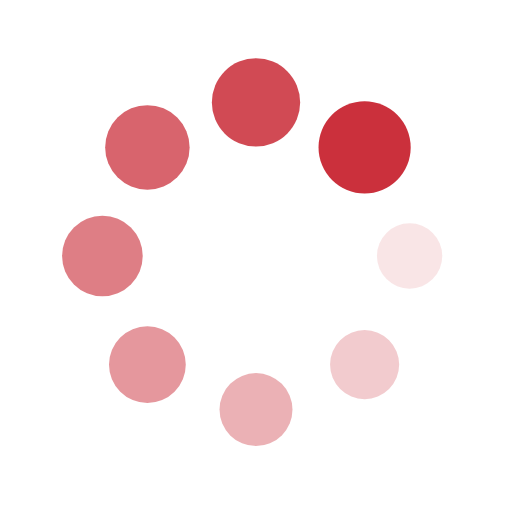
t = 0.00 s
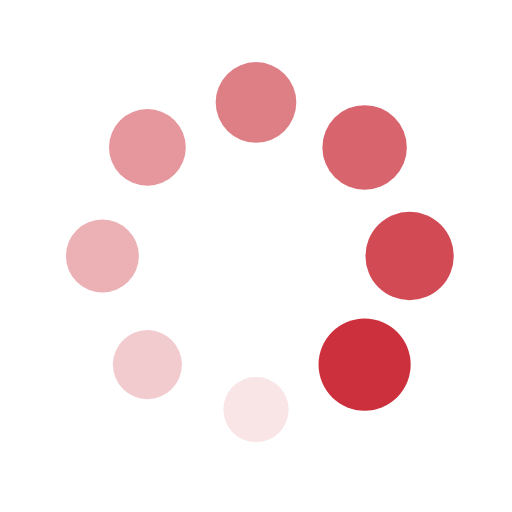
t = 0.25 s
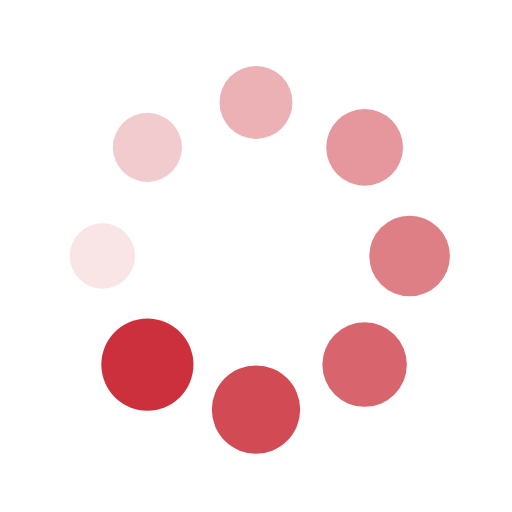
t = 0.50 s
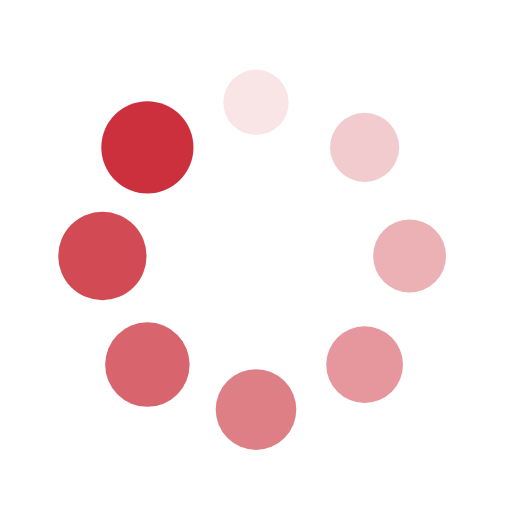
t = 0.75 s

The animated SVG that drew these frames (rendered in a browser with its animation timeline set to each time). Animation: 16 SMIL elements (animate=8,animateTransform=8); one cycle of 1.00 s, repeats indefinitely.

<?xml version="1.0" encoding="utf-8"?>
<svg xmlns="http://www.w3.org/2000/svg" xmlns:xlink="http://www.w3.org/1999/xlink" style="margin: auto; background: none; display: block; shape-rendering: auto;" width="100px" height="100px" viewBox="0 0 100 100" preserveAspectRatio="xMidYMid">
<g transform="translate(80,50)">
<g transform="rotate(0)">
<circle cx="0" cy="0" r="6" fill="#cb303c" fill-opacity="1">
  <animateTransform attributeName="transform" type="scale" begin="-0.875s" values="1.5 1.5;1 1" keyTimes="0;1" dur="1s" repeatCount="indefinite"></animateTransform>
  <animate attributeName="fill-opacity" keyTimes="0;1" dur="1s" repeatCount="indefinite" values="1;0" begin="-0.875s"></animate>
</circle>
</g>
</g><g transform="translate(71.21320343559643,71.21320343559643)">
<g transform="rotate(45)">
<circle cx="0" cy="0" r="6" fill="#cb303c" fill-opacity="0.875">
  <animateTransform attributeName="transform" type="scale" begin="-0.75s" values="1.5 1.5;1 1" keyTimes="0;1" dur="1s" repeatCount="indefinite"></animateTransform>
  <animate attributeName="fill-opacity" keyTimes="0;1" dur="1s" repeatCount="indefinite" values="1;0" begin="-0.75s"></animate>
</circle>
</g>
</g><g transform="translate(50,80)">
<g transform="rotate(90)">
<circle cx="0" cy="0" r="6" fill="#cb303c" fill-opacity="0.75">
  <animateTransform attributeName="transform" type="scale" begin="-0.625s" values="1.5 1.5;1 1" keyTimes="0;1" dur="1s" repeatCount="indefinite"></animateTransform>
  <animate attributeName="fill-opacity" keyTimes="0;1" dur="1s" repeatCount="indefinite" values="1;0" begin="-0.625s"></animate>
</circle>
</g>
</g><g transform="translate(28.786796564403577,71.21320343559643)">
<g transform="rotate(135)">
<circle cx="0" cy="0" r="6" fill="#cb303c" fill-opacity="0.625">
  <animateTransform attributeName="transform" type="scale" begin="-0.5s" values="1.5 1.5;1 1" keyTimes="0;1" dur="1s" repeatCount="indefinite"></animateTransform>
  <animate attributeName="fill-opacity" keyTimes="0;1" dur="1s" repeatCount="indefinite" values="1;0" begin="-0.5s"></animate>
</circle>
</g>
</g><g transform="translate(20,50.00000000000001)">
<g transform="rotate(180)">
<circle cx="0" cy="0" r="6" fill="#cb303c" fill-opacity="0.5">
  <animateTransform attributeName="transform" type="scale" begin="-0.375s" values="1.5 1.5;1 1" keyTimes="0;1" dur="1s" repeatCount="indefinite"></animateTransform>
  <animate attributeName="fill-opacity" keyTimes="0;1" dur="1s" repeatCount="indefinite" values="1;0" begin="-0.375s"></animate>
</circle>
</g>
</g><g transform="translate(28.78679656440357,28.786796564403577)">
<g transform="rotate(225)">
<circle cx="0" cy="0" r="6" fill="#cb303c" fill-opacity="0.375">
  <animateTransform attributeName="transform" type="scale" begin="-0.25s" values="1.5 1.5;1 1" keyTimes="0;1" dur="1s" repeatCount="indefinite"></animateTransform>
  <animate attributeName="fill-opacity" keyTimes="0;1" dur="1s" repeatCount="indefinite" values="1;0" begin="-0.25s"></animate>
</circle>
</g>
</g><g transform="translate(49.99999999999999,20)">
<g transform="rotate(270)">
<circle cx="0" cy="0" r="6" fill="#cb303c" fill-opacity="0.25">
  <animateTransform attributeName="transform" type="scale" begin="-0.125s" values="1.5 1.5;1 1" keyTimes="0;1" dur="1s" repeatCount="indefinite"></animateTransform>
  <animate attributeName="fill-opacity" keyTimes="0;1" dur="1s" repeatCount="indefinite" values="1;0" begin="-0.125s"></animate>
</circle>
</g>
</g><g transform="translate(71.21320343559643,28.78679656440357)">
<g transform="rotate(315)">
<circle cx="0" cy="0" r="6" fill="#cb303c" fill-opacity="0.125">
  <animateTransform attributeName="transform" type="scale" begin="0s" values="1.5 1.5;1 1" keyTimes="0;1" dur="1s" repeatCount="indefinite"></animateTransform>
  <animate attributeName="fill-opacity" keyTimes="0;1" dur="1s" repeatCount="indefinite" values="1;0" begin="0s"></animate>
</circle>
</g>
</g>
<!-- [ldio] generated by https://loading.io/ --></svg>
